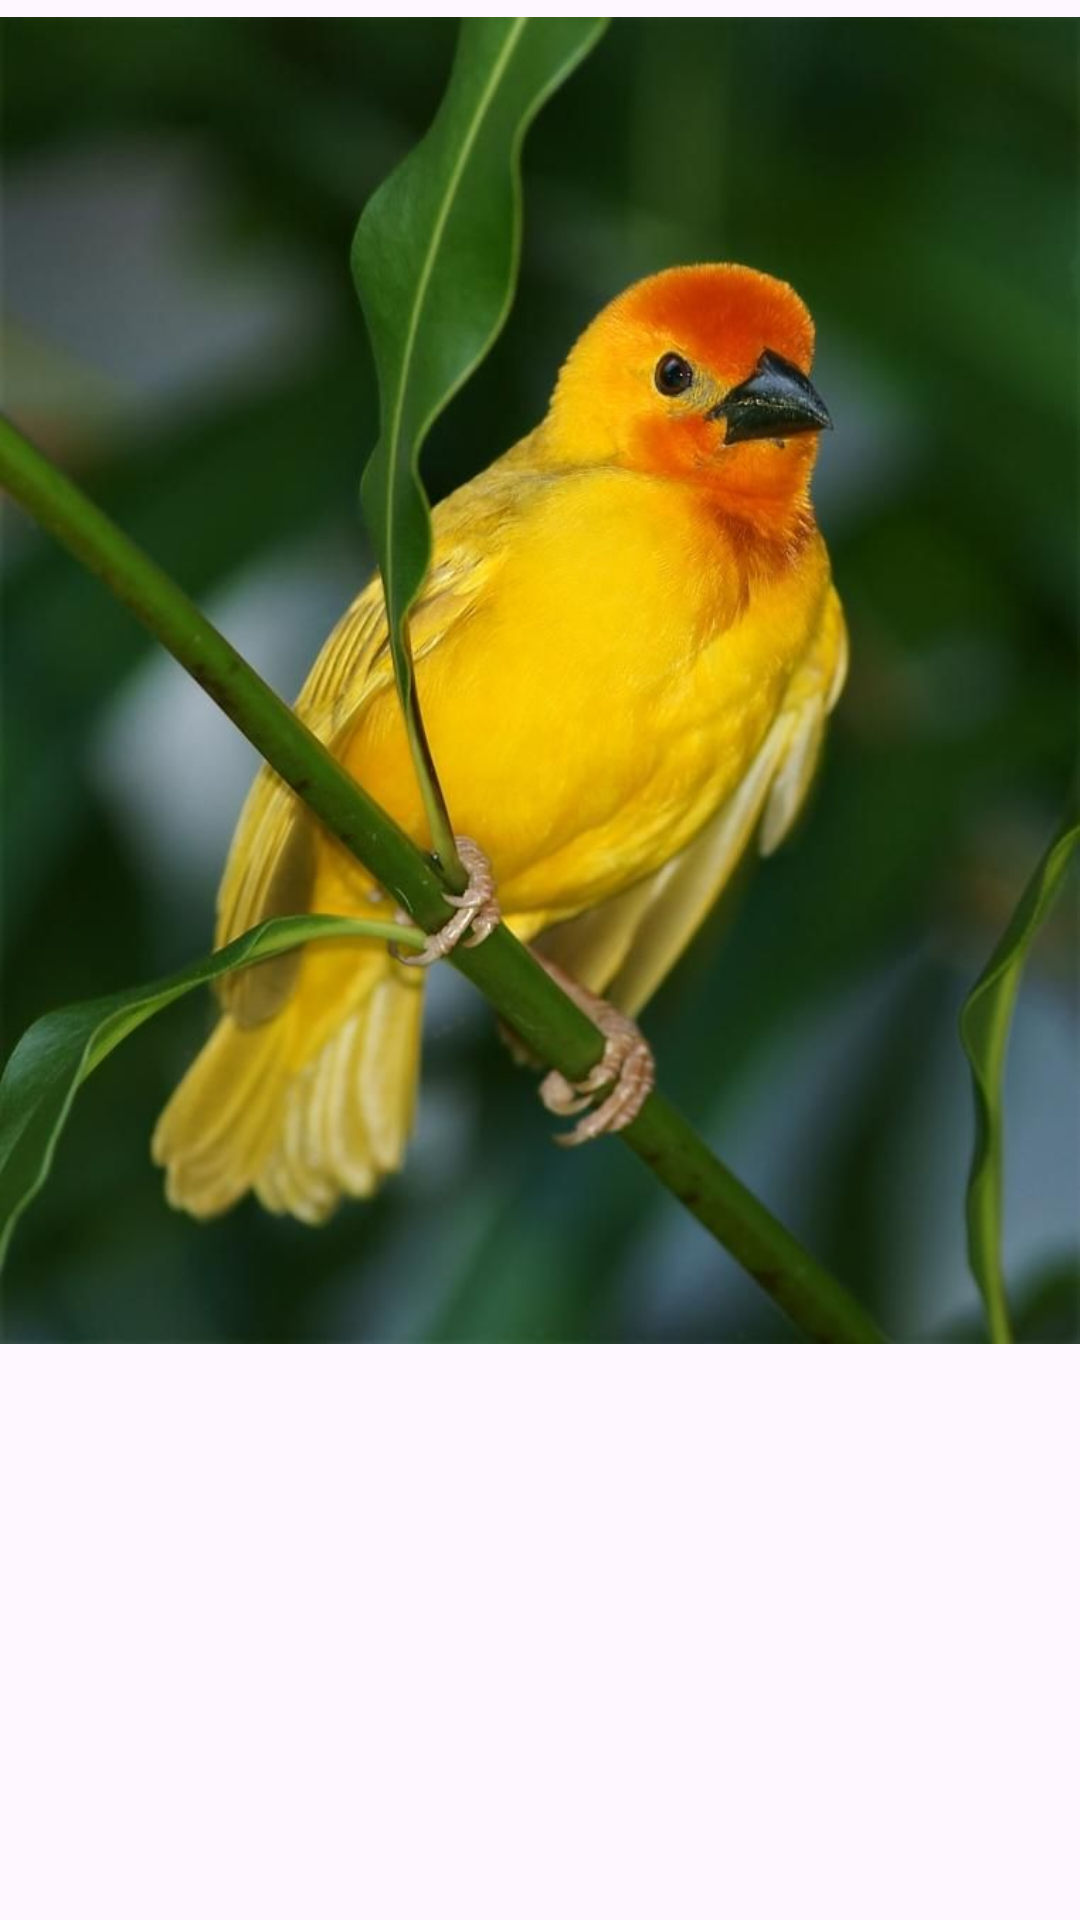

Here is an Android app screen rendered from its layout file. Give the layout XML and the strings, colors and styles it references.
<!-- AndroidManifest.xml: application theme Theme.MyBirds -->
<!-- res/layout/activity_second_bird.xml -->
<?xml version="1.0" encoding="utf-8"?>
<androidx.constraintlayout.widget.ConstraintLayout xmlns:android="http://schemas.android.com/apk/res/android"
    xmlns:app="http://schemas.android.com/apk/res-auto"
    xmlns:tools="http://schemas.android.com/tools"
    android:id="@+id/birdFive"
    android:layout_width="match_parent"
    android:layout_height="match_parent"
    tools:context=".SecondBirdActivity">

    <androidx.constraintlayout.widget.Guideline
        android:id="@+id/guideline5"
        android:layout_width="wrap_content"
        android:layout_height="wrap_content"
        android:orientation="horizontal"
        app:layout_constraintGuide_percent="0.7" />

    <ImageView
        android:id="@+id/birdTwo"
        android:layout_width="wrap_content"
        android:layout_height="wrap_content"
        android:scaleType="fitEnd"
        app:layout_constraintBottom_toTopOf="@+id/guideline5"
        app:layout_constraintEnd_toEndOf="parent"
        app:layout_constraintStart_toStartOf="parent"
        app:srcCompat="@drawable/yellowbird" />
</androidx.constraintlayout.widget.ConstraintLayout>
<!-- resources referenced by this layout -->
<resources>
  <!-- drawable yellowbird: png bitmap (drawable, 901331 bytes) -->
  <style name="Theme.MyBirds" parent="Base.Theme.MyBirds" />
  <style name="Base.Theme.MyBirds" parent="Theme.Material3.DayNight.NoActionBar">
          
          
      </style>
</resources>
